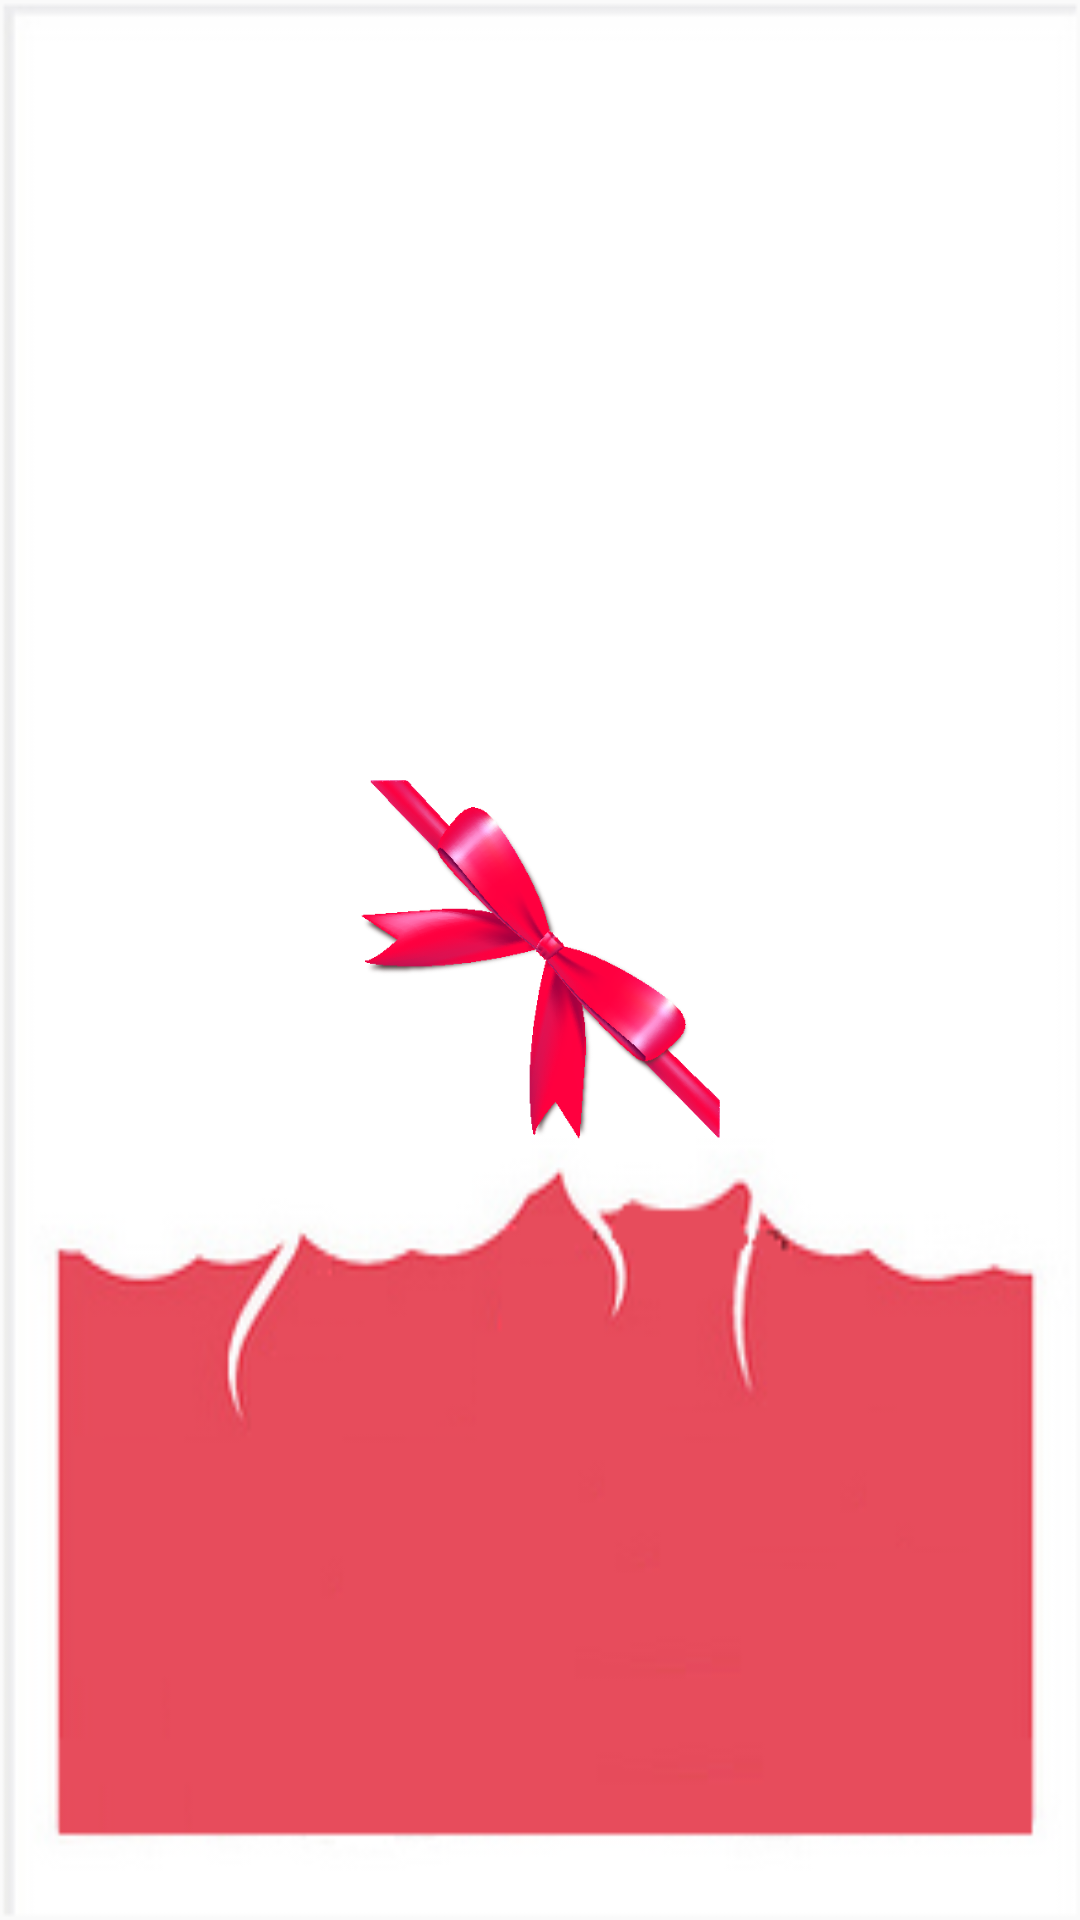

Here is an Android app screen rendered from its layout file. Give the layout XML and the strings, colors and styles it references.
<!-- AndroidManifest.xml: application theme AppTheme -->
<!-- res/layout/activity_splash_screen.xml -->
<?xml version="1.0" encoding="utf-8"?>
<RelativeLayout xmlns:android="http://schemas.android.com/apk/res/android"
    android:layout_width="match_parent" android:layout_height="match_parent"
    android:weightSum="1"
    android:background="@drawable/test_pic">


    <ImageView
        android:layout_width="120dp"
        android:layout_height="120dp"
        android:background="@drawable/logo"
        android:id="@+id/Logo"
        android:layout_centerVertical="true"
        android:layout_centerHorizontal="true" />
</RelativeLayout>
<!-- resources referenced by this layout -->
<resources>
  <!-- drawable logo: png bitmap (drawable, 116140 bytes) -->
  <!-- drawable test_pic: png bitmap (drawable, 16000 bytes) -->
  <style parent="Theme.AppCompat.Light.DarkActionBar" name="AppTheme">
      <item name="android:windowActionBar">true</item>
  
  </style>
</resources>
